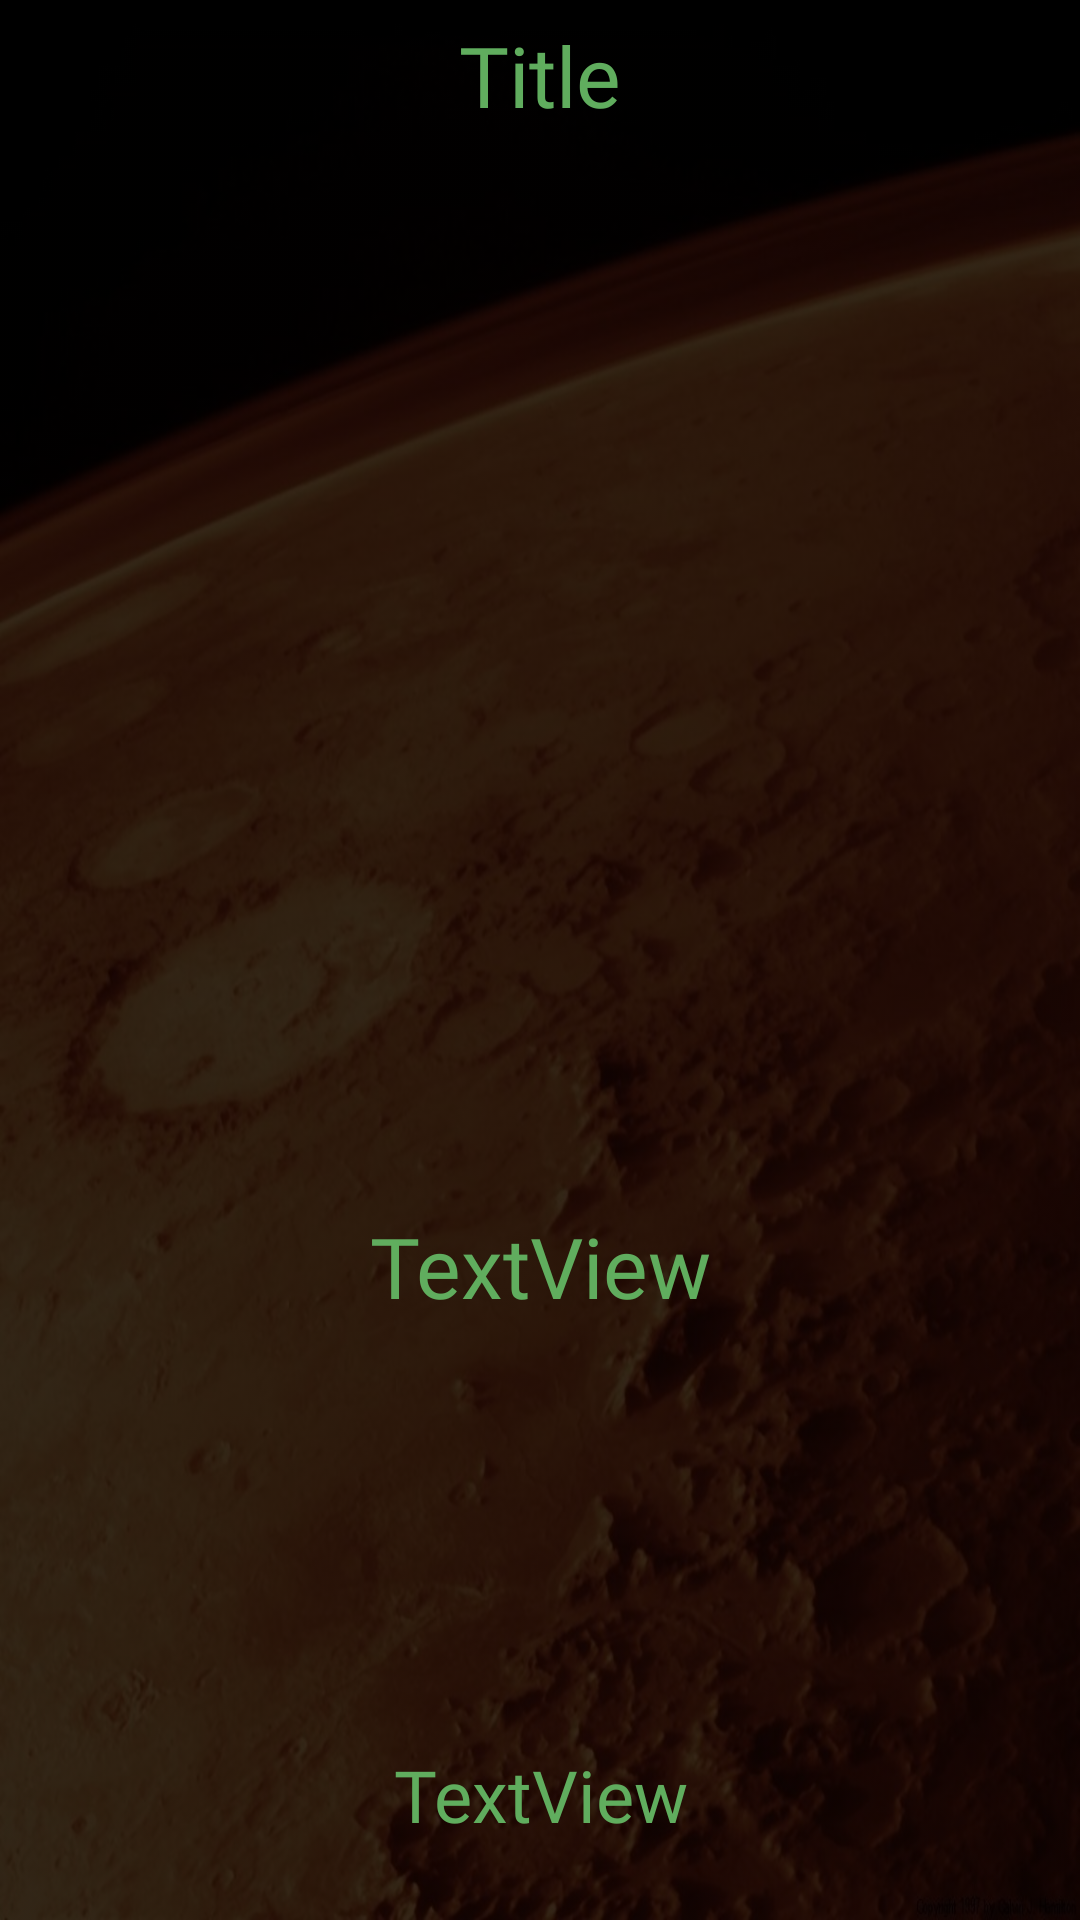

This screen was rendered from an Android layout file. Write that file and the resources it references.
<!-- AndroidManifest.xml: application theme Theme.NasaBrowser -->
<!-- res/layout/activity_detailed__image.xml -->
<?xml version="1.0" encoding="utf-8"?>
<androidx.constraintlayout.widget.ConstraintLayout xmlns:android="http://schemas.android.com/apk/res/android"
    xmlns:app="http://schemas.android.com/apk/res-auto"
    xmlns:tools="http://schemas.android.com/tools"
    android:layout_width="match_parent"
    android:layout_height="match_parent"
    android:background="@drawable/marsbackground"
    android:backgroundTint="@color/delailedImageTint"
    android:backgroundTintMode="multiply"
    tools:context=".ui.details.Detailed_Image">

    
    <androidx.constraintlayout.widget.Guideline
        android:id="@+id/detailedColumnBegin1"
        android:layout_width="wrap_content"
        android:layout_height="wrap_content"
        android:orientation="vertical"
        app:layout_constraintGuide_percent="0.1" />
    <androidx.constraintlayout.widget.Guideline
        android:id="@+id/detailedColumnEnd1"
        android:layout_width="wrap_content"
        android:layout_height="wrap_content"
        android:orientation="vertical"
        app:layout_constraintGuide_percent="0.9" />

    <androidx.constraintlayout.widget.Guideline
        android:id="@+id/detailedColumnBegin2"
        android:layout_width="wrap_content"
        android:layout_height="wrap_content"
        android:orientation="vertical"
        app:layout_constraintGuide_percent="0.3" />
    <androidx.constraintlayout.widget.Guideline
        android:id="@+id/detailedColumnEnd2"
        android:layout_width="wrap_content"
        android:layout_height="wrap_content"
        android:orientation="vertical"
        app:layout_constraintGuide_percent="0.7" />

    <androidx.constraintlayout.widget.Guideline
        android:id="@+id/detailedColumnBegin3"
        android:layout_width="wrap_content"
        android:layout_height="wrap_content"
        android:orientation="vertical"
        app:layout_constraintGuide_percent="0.01" />
    <androidx.constraintlayout.widget.Guideline
        android:id="@+id/detailedColumnEnd3"
        android:layout_width="wrap_content"
        android:layout_height="wrap_content"
        android:orientation="vertical"
        app:layout_constraintGuide_percent="0.99" />

    
    <androidx.constraintlayout.widget.Guideline
        android:id="@+id/detailedRowBegin1"
        android:layout_width="wrap_content"
        android:layout_height="wrap_content"
        android:orientation="horizontal"
        app:layout_constraintGuide_percent="0.01" />
    <androidx.constraintlayout.widget.Guideline
        android:id="@+id/detailedRowEnd1"
        android:layout_width="wrap_content"
        android:layout_height="wrap_content"
        android:orientation="horizontal"
        app:layout_constraintGuide_percent="0.1" />

    <androidx.constraintlayout.widget.Guideline
        android:id="@+id/detailedRowBegin2"
        android:layout_width="wrap_content"
        android:layout_height="wrap_content"
        android:orientation="horizontal"
        app:layout_constraintGuide_percent="0.22" />
    <androidx.constraintlayout.widget.Guideline
        android:id="@+id/detailedRowEnd2"
        android:layout_width="wrap_content"
        android:layout_height="wrap_content"
        android:orientation="horizontal"
        app:layout_constraintGuide_percent="0.57" />

    <androidx.constraintlayout.widget.Guideline
        android:id="@+id/detailedRowBegin3"
        android:layout_width="wrap_content"
        android:layout_height="wrap_content"
        android:orientation="horizontal"
        app:layout_constraintGuide_percent="0.63" />
    <androidx.constraintlayout.widget.Guideline
        android:id="@+id/detailedRowEnd3"
        android:layout_width="wrap_content"
        android:layout_height="wrap_content"
        android:orientation="horizontal"
        app:layout_constraintGuide_percent="0.86" />

    <androidx.constraintlayout.widget.Guideline
        android:id="@+id/detailedRowBegin4"
        android:layout_width="wrap_content"
        android:layout_height="wrap_content"
        android:orientation="horizontal"
        app:layout_constraintGuide_percent="0.9" />
    <androidx.constraintlayout.widget.Guideline
        android:id="@+id/detailedRowEnd4"
        android:layout_width="wrap_content"
        android:layout_height="wrap_content"
        android:orientation="horizontal"
        app:layout_constraintGuide_percent="0.97" />

    
    <ScrollView
        android:layout_width="0dp"
        android:layout_height="0dp"
        app:layout_constraintTop_toTopOf="@+id/detailedRowBegin1"
        app:layout_constraintBottom_toBottomOf="@+id/detailedRowEnd1"
        app:layout_constraintStart_toStartOf="@+id/detailedColumnBegin1"
        app:layout_constraintEnd_toEndOf="@+id/detailedColumnEnd1"
        android:foregroundGravity="center"
        >

        <TextView
            android:id="@+id/imageTitle"
            android:layout_width="match_parent"
            android:layout_height="match_parent"
            android:fontFamily="@font/displayfont"
            android:gravity="center"
            android:text="Title"
            android:textColor="@color/genericGreen"
            android:textSize="28sp"
            app:layout_constraintBottom_toTopOf="@+id/nasaImageDetailed"
            app:layout_constraintEnd_toEndOf="parent"
            app:layout_constraintHorizontal_bias="0.498"
            app:layout_constraintStart_toStartOf="parent"
            app:layout_constraintTop_toTopOf="parent"
            app:layout_constraintVertical_bias="0.635" />
    </ScrollView>

    <ImageView
        android:id="@+id/nasaImageDetailed"
        android:layout_width="0dp"
        android:layout_height="0dp"
        app:layout_constraintTop_toTopOf="@+id/detailedRowBegin2"
        app:layout_constraintBottom_toBottomOf="@+id/detailedRowEnd2"
        app:layout_constraintStart_toStartOf="@+id/detailedColumnBegin1"
        app:layout_constraintEnd_toEndOf="@+id/detailedColumnEnd1"
        tools:srcCompat="@tools:sample/avatars" />

    <ScrollView
        android:layout_width="0dp"
        android:layout_height="0dp"
        app:layout_constraintTop_toTopOf="@+id/detailedRowBegin3"
        app:layout_constraintBottom_toBottomOf="@+id/detailedRowEnd3"
        app:layout_constraintStart_toStartOf="@+id/detailedColumnBegin3"
        app:layout_constraintEnd_toEndOf="@+id/detailedColumnEnd3">

        <TextView
            android:id="@+id/imageDescription"
            android:layout_width="match_parent"
            android:layout_height="match_parent"
            android:fontFamily="@font/displayfont"
            android:gravity="center"
            android:scrollbars="vertical"
            android:text="TextView"
            android:textColor="@color/genericGreen"
            android:textSize="28sp"
            app:layout_constraintBottom_toBottomOf="parent"
            app:layout_constraintEnd_toEndOf="parent"
            app:layout_constraintHorizontal_bias="0.482"
            app:layout_constraintStart_toStartOf="parent"
            app:layout_constraintTop_toTopOf="parent"
            app:layout_constraintVertical_bias="0.804" />
    </ScrollView>

    <TextView
        android:id="@+id/imageDate"
        android:layout_width="0dp"
        android:layout_height="0dp"
        android:fontFamily="@font/displayfont"
        android:gravity="center"
        android:text="TextView"
        android:textSize="24sp"
        android:textColor="@color/genericGreen"
        app:layout_constraintTop_toTopOf="@+id/detailedRowBegin4"
        app:layout_constraintBottom_toBottomOf="@+id/detailedRowEnd4"
        app:layout_constraintStart_toStartOf="@+id/detailedColumnBegin2"
        app:layout_constraintEnd_toEndOf="@+id/detailedColumnEnd2" />




</androidx.constraintlayout.widget.ConstraintLayout>
<!-- resources referenced by this layout -->
<resources>
  <color name="delailedImageTint">#373737</color>
  <color name="genericGreen">#60ad5e</color>
  <!-- drawable marsbackground: jpg bitmap (drawable, 151901 bytes) -->
  <style name="Theme.NasaBrowser" parent="Theme.AppCompat.DayNight.NoActionBar">
          
          <item name="colorPrimary">@color/purple_500</item>
          <item name="colorPrimaryVariant">@color/purple_700</item>
          <item name="colorOnPrimary">@color/white</item>
          
          <item name="colorSecondary">@color/teal_200</item>
          <item name="colorSecondaryVariant">@color/teal_700</item>
          <item name="colorOnSecondary">@color/black</item>
          
          <item name="android:statusBarColor" tools:targetApi="l">?attr/colorPrimaryVariant</item>
          
      </style>
  <color name="purple_500">#FF6200EE</color>
  <color name="purple_700">#FF3700B3</color>
  <color name="white">#FFFFFFFF</color>
  <color name="teal_200">#FF03DAC5</color>
  <color name="teal_700">#FF018786</color>
  <color name="black">#FF000000</color>
</resources>
